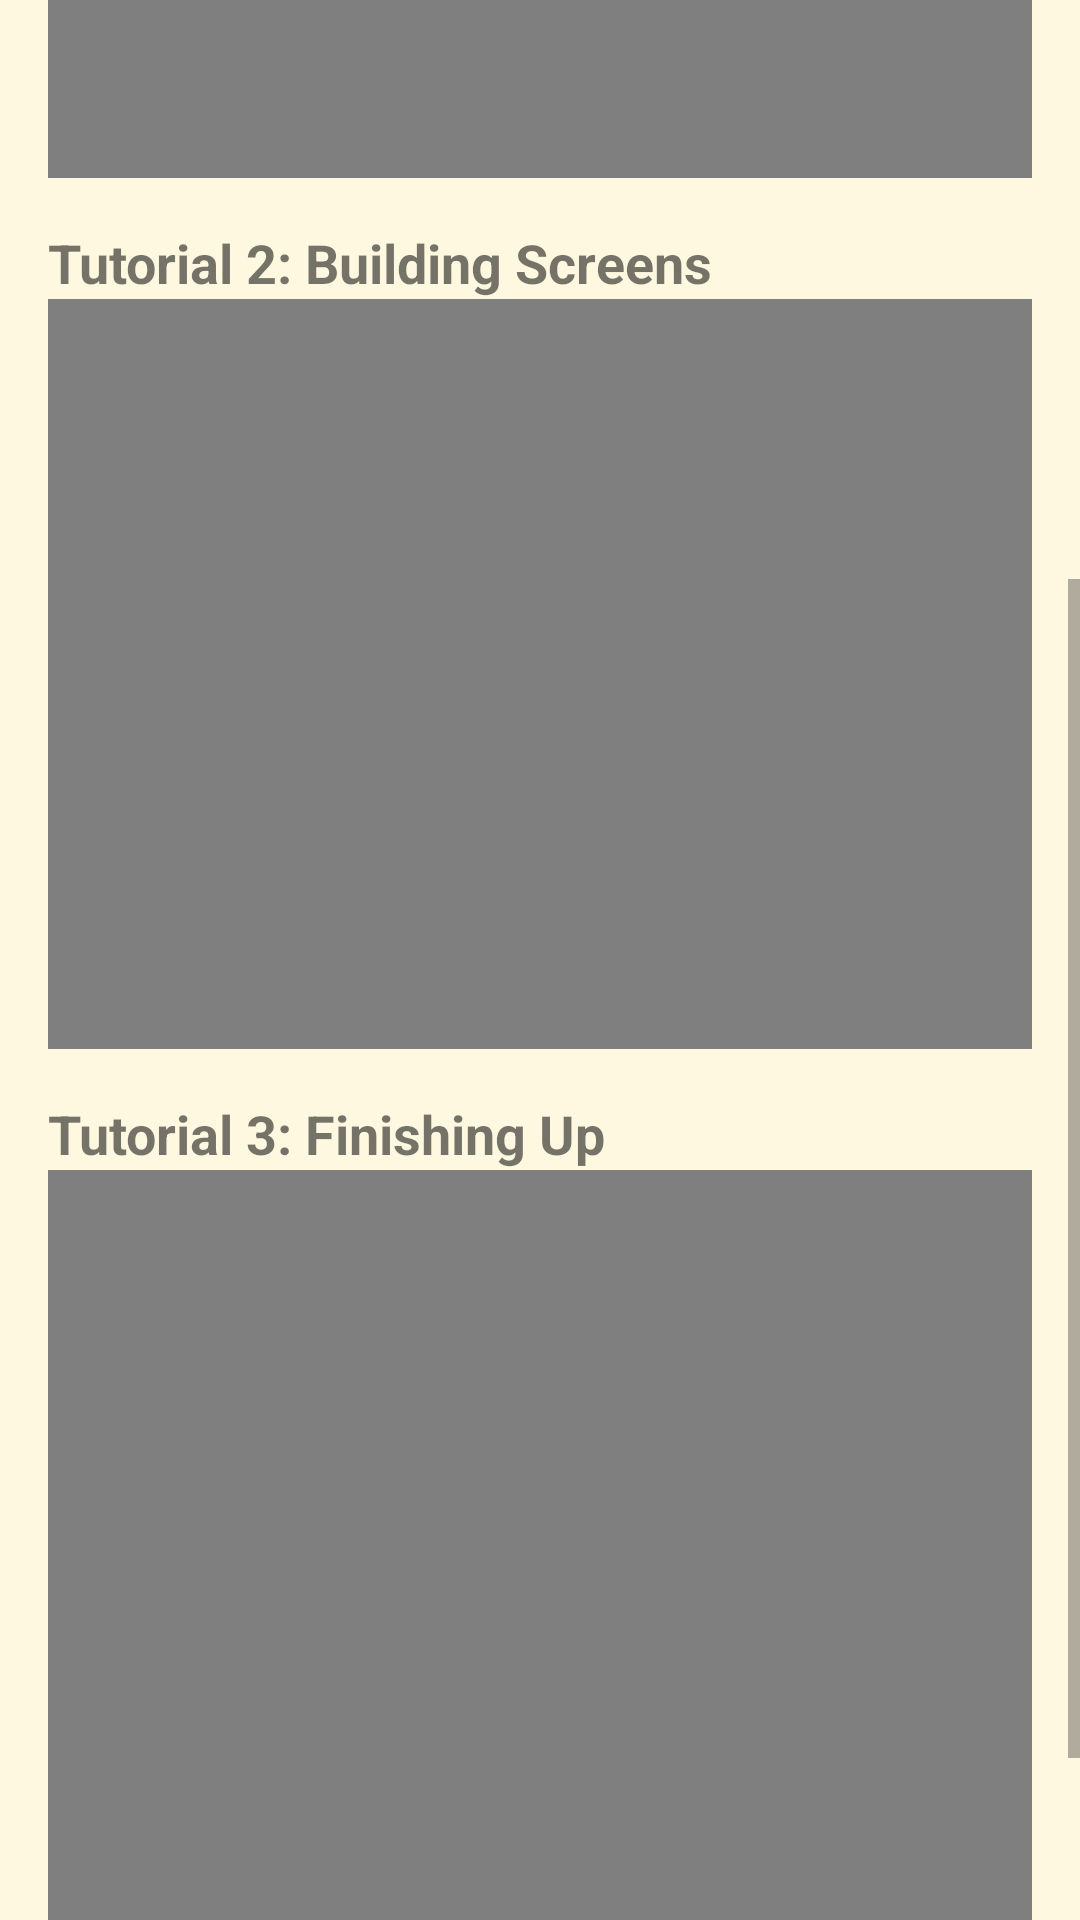

The Android layout XML behind this screen, and the referenced resources:
<!-- AndroidManifest.xml: application theme Theme.AppCompat.Light.NoActionBar -->
<!-- res/layout/activity_landing_page.xml -->
<?xml version="1.0" encoding="utf-8"?>
<ScrollView xmlns:android="http://schemas.android.com/apk/res/android"
    android:layout_width="match_parent"
    android:layout_height="match_parent"
    android:background="@color/cream">

    <LinearLayout
        android:layout_width="match_parent"
        android:layout_height="wrap_content"
        android:orientation="vertical"
        android:padding="16dp">

        <TextView
            android:id="@+id/greetingTV"
            android:layout_width="wrap_content"
            android:layout_height="wrap_content"
            android:textSize="16sp" />

        <TextView
            android:layout_width="wrap_content"
            android:layout_height="wrap_content"
            android:layout_marginBottom="16dp"
            android:text="@string/tutorials_title"
            android:textSize="28sp"
            android:textStyle="bold" />

        <TextView
            android:layout_width="wrap_content"
            android:layout_height="wrap_content"
            android:layout_marginTop="8dp"
            android:text="@string/tutorial_1"
            android:textSize="18sp"
            android:textStyle="bold" />

        <VideoView
            android:id="@+id/video1"
            android:layout_width="match_parent"
            android:layout_height="250dp" />

        <TextView
            android:layout_width="wrap_content"
            android:layout_height="wrap_content"
            android:layout_marginTop="16dp"
            android:text="@string/tutorial_2"
            android:textSize="18sp"
            android:textStyle="bold" />

        <VideoView
            android:id="@+id/video2"
            android:layout_width="match_parent"
            android:layout_height="250dp" />

        <TextView
            android:layout_width="wrap_content"
            android:layout_height="wrap_content"
            android:layout_marginTop="16dp"
            android:text="@string/tutorial_3"
            android:textSize="18sp"
            android:textStyle="bold" />

        <VideoView
            android:id="@+id/video3"
            android:layout_width="match_parent"
            android:layout_height="250dp" />

        <TextView
            android:id="@+id/noVideosTV"
            android:layout_width="match_parent"
            android:layout_height="wrap_content"
            android:layout_marginTop="16dp"
            android:text="@string/videos_not_included"
            android:visibility="gone" />

        <Button
            android:id="@+id/logoutBtn"
            android:layout_width="match_parent"
            android:layout_height="wrap_content"
            android:layout_marginTop="24dp"
            android:text="@string/btn_logout" />
    </LinearLayout>
</ScrollView>
<!-- resources referenced by this layout -->
<resources>
  <color name="cream">#FFF8E1</color>
  <string name="btn_logout">Log out</string>
  <string name="tutorial_1">Tutorial 1: Getting Started</string>
  <string name="tutorial_2">Tutorial 2: Building Screens</string>
  <string name="tutorial_3">Tutorial 3: Finishing Up</string>
  <string name="tutorials_title">Tutorials</string>
  <string name="videos_not_included">Tutorial videos are not included in this repository. Add tutorial1.mp4 to tutorial3.mp4 to app/src/main/res/raw/ to enable them.</string>
</resources>
